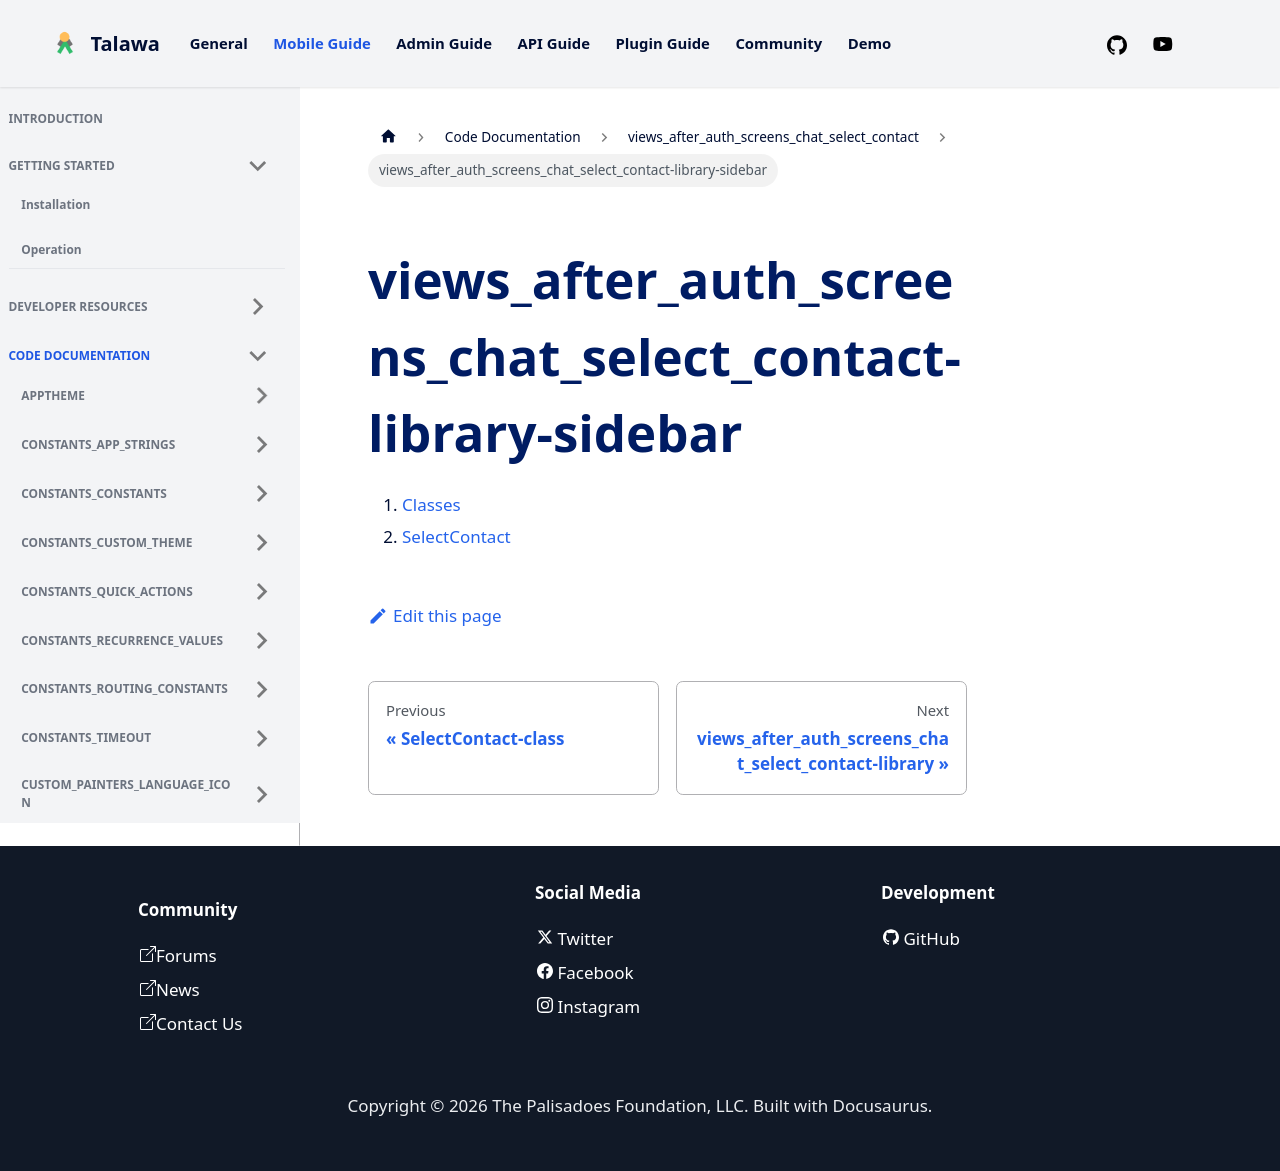

repository: PalisadoesFoundation/talawa · page: docs/auto-docs/views_after_auth_screens_chat_select_contact/views_after_auth_screens_chat_select_contact-library-sidebar/index.html · generator: docusaurus

1.  [Classes](./#classes)
2.  [SelectContact](./SelectContact-class.md)
